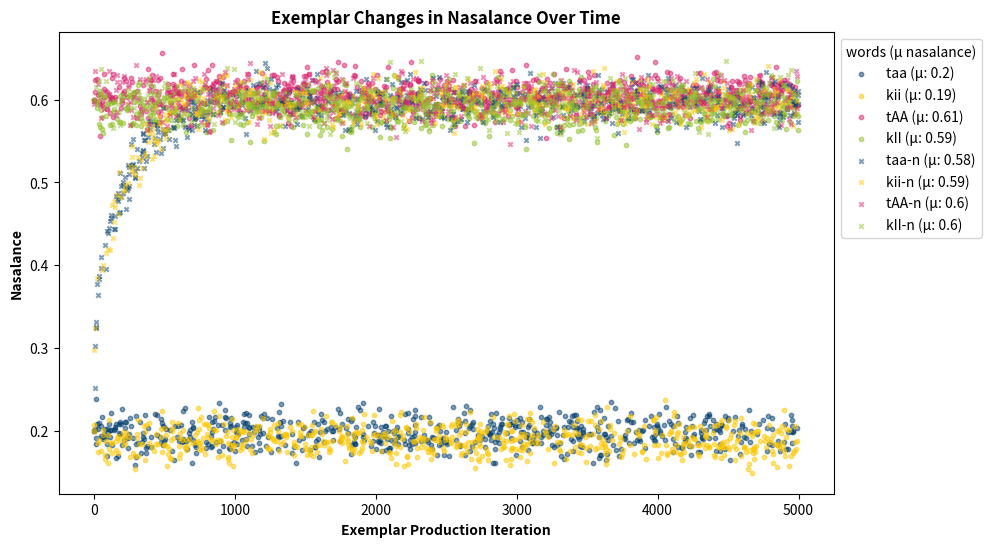

Python code for this plot:
#!/usr/bin/env python3
# -*- coding: utf-8 -*-
"""
Created on Wed Apr 16 14:37:36 2025

[redacted]
"""
import time
import random
import numpy as np
import matplotlib.pyplot as plt
import pandas as pd
import scipy.optimize

#for calculating how long the model needs to run for.
start_time = time.perf_counter()

####Model Input: Dictionary of lists with four word forms and their starting nasalance values.
#Nasalance values must be between 0 and 1, and for the simple model, they are set at either 0 or 1.
#four categories correspond to oral (ORAL), nasal (NAS), oral with nasal suffix (ORAL-N), and nasal with nasal suffix (NAS-N)
#each category has 2 or more semantic forms. 
exemplar_clouds = {'ORAL': {'taa': [0.2], 'kii': [0.2]}, 
                   'NAS': {'tAA': [0.6], 'kII': [0.6]}, 
                   'ORAL-N': {'taa-n': [0.2], 'kii-n': [0.2]}, 
                   'NAS-N':{'tAA-n': [0.6], 'kII-n': [0.6]}}

#define morphological relationships between forms in exemplar_clouds and add them to dict semantic_pairs for quick lookup of relations
semantic_relations = [('taa', 'taa-n'), ('kii', 'kii-n'), ('tAA', 'tAA-n'), ('kII', 'kII-n')]
semantic_pairs = {word: (word, related) for word, related in semantic_relations}
semantic_pairs.update({related: (related, word) for word, related in semantic_relations})

#define category (same case) relationships between forms in exemplar_clouds and add them to dict category_pairs for quick lookup of relations
category_relations = [('taa', 'kii'),
                      ('tAA', 'kII'),
                      ('taa-n', 'kii-n'),
                      ('taa-n', 'tAA-n'),
                      ('taa-n', 'kII-n'),
                      ('kii-n', 'tAA-n'),
                      ('kii-n', 'kII-n'),
                      ('tAA-n', 'kII-n')]
category_pairs = {}
#iterate through each unique category in category_relations
for form1, form2 in category_relations:
    #Add form2 to form1's list
    category_pairs.setdefault(form1, []).append(form2)
    #Add form1 to form2's list
    category_pairs.setdefault(form2, []).append(form1)

# Precompute a direct lookup dictionary to find a form's category efficiently
form_to_category = {word: cat for cat, forms in exemplar_clouds.items() for word in forms}

####Random noise function - ensures no two exemplars are the same
def random_noise(exemplar_val, exemplar_form, exemplar_cat, clouds):
    nas_mean = exemplar_val
    sd = 0.015     #standard deviation so that +- 2 sd is .03
    #generate a random noise value to add to the exemplar value
    exemplar_val_with_rand_noise = np.random.normal(loc=nas_mean, scale=sd)
    #set bounds of new_exemplar_val at (0, 1)
    return np.clip(exemplar_val_with_rand_noise, 0, 1)

####constraints - functions to generate penalties for different constraints
#channel constraint: penalize pre-N vowels that aren't very nasalized
def channel_constraint(exemplar_val, exemplar_cat, clouds):
    nas_mean = sum(np.mean(clouds['NAS'][form]) for form in clouds['NAS']) / len(clouds['NAS']) #determine mean value of nasal cloud
    if exemplar_cat.endswith('-N'):
        return (nas_mean - exemplar_val)**2
    else:
        return 0.0

####Objective function - calculates penalty of current exemplar_val (filler for now)
def objective(exemplar_val, exemplar_form, exemplar_cat, clouds):
            
    #Step 1: Determine the penalty scalars based on frequency (static for channel_constraint at this point)
    channel_constraint_scalar = 1
    
    #Step 2: Calculate the penalty for the current exemplar
    return channel_constraint(exemplar_val[0], exemplar_cat, clouds)*channel_constraint_scalar

####Model Process
def exemplar_accumulation(clouds, num_exemplars):
    
    # Initialize an empty list to store (iteration, nasalance, word_form) tuples for plotting
    data_points = []
    for cat, words in clouds.items():
        for word, values in words.items():
            for value in values:
                #add initial values to data_points
                data_points.append((0, value, word))
    #store categories in clouds dictionary as a list for fast lookup
    categories = list(clouds.keys())
    #store individual words in list of values associated with the category as the key
    semantic_forms = {}
    for cat in categories:
        semantic_forms[cat] = []
        for form in clouds[cat]:
            semantic_forms[cat].append(form) 
    
    #develop num_exemplars new exemplars
    for i in range(num_exemplars):
        
        ##step 1: create a new exemplar
        #randomly choose one exemplar category for production from clouds dictionary
        new_exemplar_cat = random.choice(categories)
        #randomly choose one form from that category for production
        new_exemplar_form = random.choice(semantic_forms[new_exemplar_cat])

        #make the mean value of that form the starting value for the new exemplar (entrenchment)
        new_exemplar_val = np.mean(clouds[new_exemplar_cat][new_exemplar_form])
        
        ##Step 2: Optimize the new exemplar
        #restricting how much the exemplar val can change from biases to +/-.01 to minimize objective
        lower_bound = max(0, new_exemplar_val - .075) #max movement of +/- .075 is arbitrary at this point but meant to avoid one fell swoop changes
        upper_bound = min(1, new_exemplar_val + .075)
        bounds = [(lower_bound, upper_bound)]
        #define objective parameters
        optimized_exemplar_val = scipy.optimize.minimize(fun = lambda x: objective(x, new_exemplar_form, new_exemplar_cat, clouds),
                                                         x0 = [new_exemplar_val],
                                                         method = 'SLSQP',
                                                         bounds = bounds,
                                                         options={'maxiter':1000, #limit the maximum number of iterations to 1000
                                                                  'ftol':1e-4, #Sets the function tolerance to 1e-4, meaning the optimizer will stop when changes in the function value are smaller than this threshold.
                                                                  'eps':1e-5, #sets step size of the Jacobian (step_size = gradient * Learning_Rate)
                                                                  })
        
        final_exemplar_val = optimized_exemplar_val.x[0]
        
        ##step 3: add random noise
        final_exemplar_val = random_noise(final_exemplar_val, new_exemplar_form, new_exemplar_cat, clouds)
        
        ##Step 4: Categorize new exemplar into appropriate category
        clouds[new_exemplar_cat][new_exemplar_form].append(final_exemplar_val)
        
        #append new exemplar to data_points list for plotting
        data_points.append((i, final_exemplar_val, new_exemplar_form))
        
    ##Final Step: calculate mean of each form's exemplar cloud
    final_exemplar_means = {
    cat: {
        form: np.round(np.mean(clouds[cat][form]), 3)  # Compute mean & round
        for form in clouds[cat]  # Iterate over words in each category
    }
    for cat in categories  # Iterate over categories
    }
    
    #output is a dictionary of nested dictionaries for each form as key and the mean of that exemplar cloud as the value. 
    return final_exemplar_means, data_points

#run the model n times using the multiple_trials function: num_trials specifies how many iterations of exemplar_accumulation() you want to run.
def multiple_trials(clouds, num_exemplars, num_trials):
    
    #Step 1: Create an empty list to store the means for each form after each iteration of exemplar_accumulation()
    trial_means = []
    
    #Step 2: Run n trials of exemplar_accumulation, plotting each trial and appending the results to trial_means
    trial_num = 0
    while trial_num < num_trials:
        trial_num += 1
        final_means, data_points = exemplar_accumulation(clouds, num_exemplars)
        for cat, forms in final_means.items():
            for form, mean_nasalance in forms.items():
                trial_means.append({
                    'category': cat,
                    'form': form,
                    'mean_nasalance': mean_nasalance,
                    'iteration': trial_num})
                
        #plot the exemplar nasalance values over time
        #updating label colors and markers
        color_map = {
            'taa': '#003c6c', 'kii': '#fdc700', 
            'tAA': '#da216d', 'kII': '#93c02d',
            'taa-n': '#003c6c', 'kii-n': '#fdc700',
            'tAA-n': '#da216d', 'kII-n': '#93c02d'}
        marker_map = {
            'taa': 'o', 'kii': 'o', 
            'tAA': 'o', 'kII': 'o',
            'taa-n': 'x', 'kii-n': 'x',
            'tAA-n': 'x', 'kII-n': 'x'
            }

        plt.figure(figsize = (10, 6))
        #preparing legend labels with mean values from final_means
        legend_labels = []

        for cat, words in final_means.items():
            for word, mean_val in words.items():
                #extract mean value and round to two decimals
                mean_rounded = round(mean_val, 2)
                legend_labels.append(f"{word} (μ: {mean_rounded})")
                
                #get iteration and nasalance values for this word
                iteration = [entry[0] for entry in data_points if entry[2] == word]
                nasalance = [entry[1] for entry in data_points if entry[2] == word]

                #Generating scatterplot
                plt.scatter(iteration, nasalance, label = word, alpha = 0.5, s = 10, color = color_map[word], marker = marker_map[word])

        plt.xlabel("Exemplar Production Iteration", fontweight = 'bold')
        plt.ylabel("Nasalance", fontweight = 'bold')
        plt.title("Exemplar Changes in Nasalance Over Time", fontweight = 'bold')
        plt.legend(legend_labels, title = "words (μ nasalance)", bbox_to_anchor = (1, 1), loc = 'upper left')
        plt.grid(False)
        plt.show()
                
    #Step 3: Convert trial_means to df and return the results
    exemplar_trials = pd.DataFrame(trial_means)
    return exemplar_trials


exemplar_trials = multiple_trials(exemplar_clouds, num_exemplars=5000, num_trials=1)

end_time = time.perf_counter()
print(f"Execution time: {round(end_time - start_time, 2)} seconds/{round((end_time - start_time)/60, 2)} minutes")